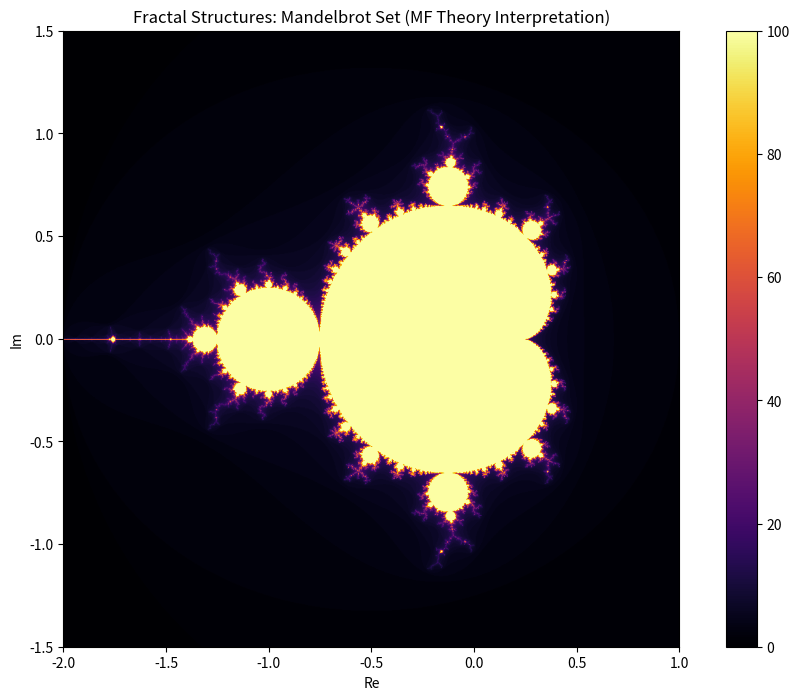

Reproduce this figure in Python.

import numpy as np
import matplotlib.pyplot as plt

# Function to generate a Mandelbrot set (representing fractal structures)
def mandelbrot(re, im, max_iter):
    c = complex(re, im)
    z = 0.0j
    for i in range(max_iter):
        z = z*z + c
        if (z.real*z.real + z.imag*z.imag) >= 4:
            return i
    return max_iter

# Generate the Mandelbrot set
def generate_mandelbrot(xmin, xmax, ymin, ymax, width, height, max_iter):
    image = np.zeros((height, width))
    for x in range(width):
        for y in range(height):
            re = xmin + (x / width) * (xmax - xmin)
            im = ymin + (y / height) * (ymax - ymin)
            image[y, x] = mandelbrot(re, im, max_iter)
    return image

# Plot the Mandelbrot set
plt.figure(figsize=(12, 8))
mandelbrot_set = generate_mandelbrot(-2.0, 1.0, -1.5, 1.5, 1000, 1000, 100)
plt.imshow(mandelbrot_set, cmap='inferno', extent=(-2.0, 1.0, -1.5, 1.5))
plt.colorbar()
plt.title('Fractal Structures: Mandelbrot Set (MF Theory Interpretation)')
plt.xlabel('Re')
plt.ylabel('Im')
plt.show()
